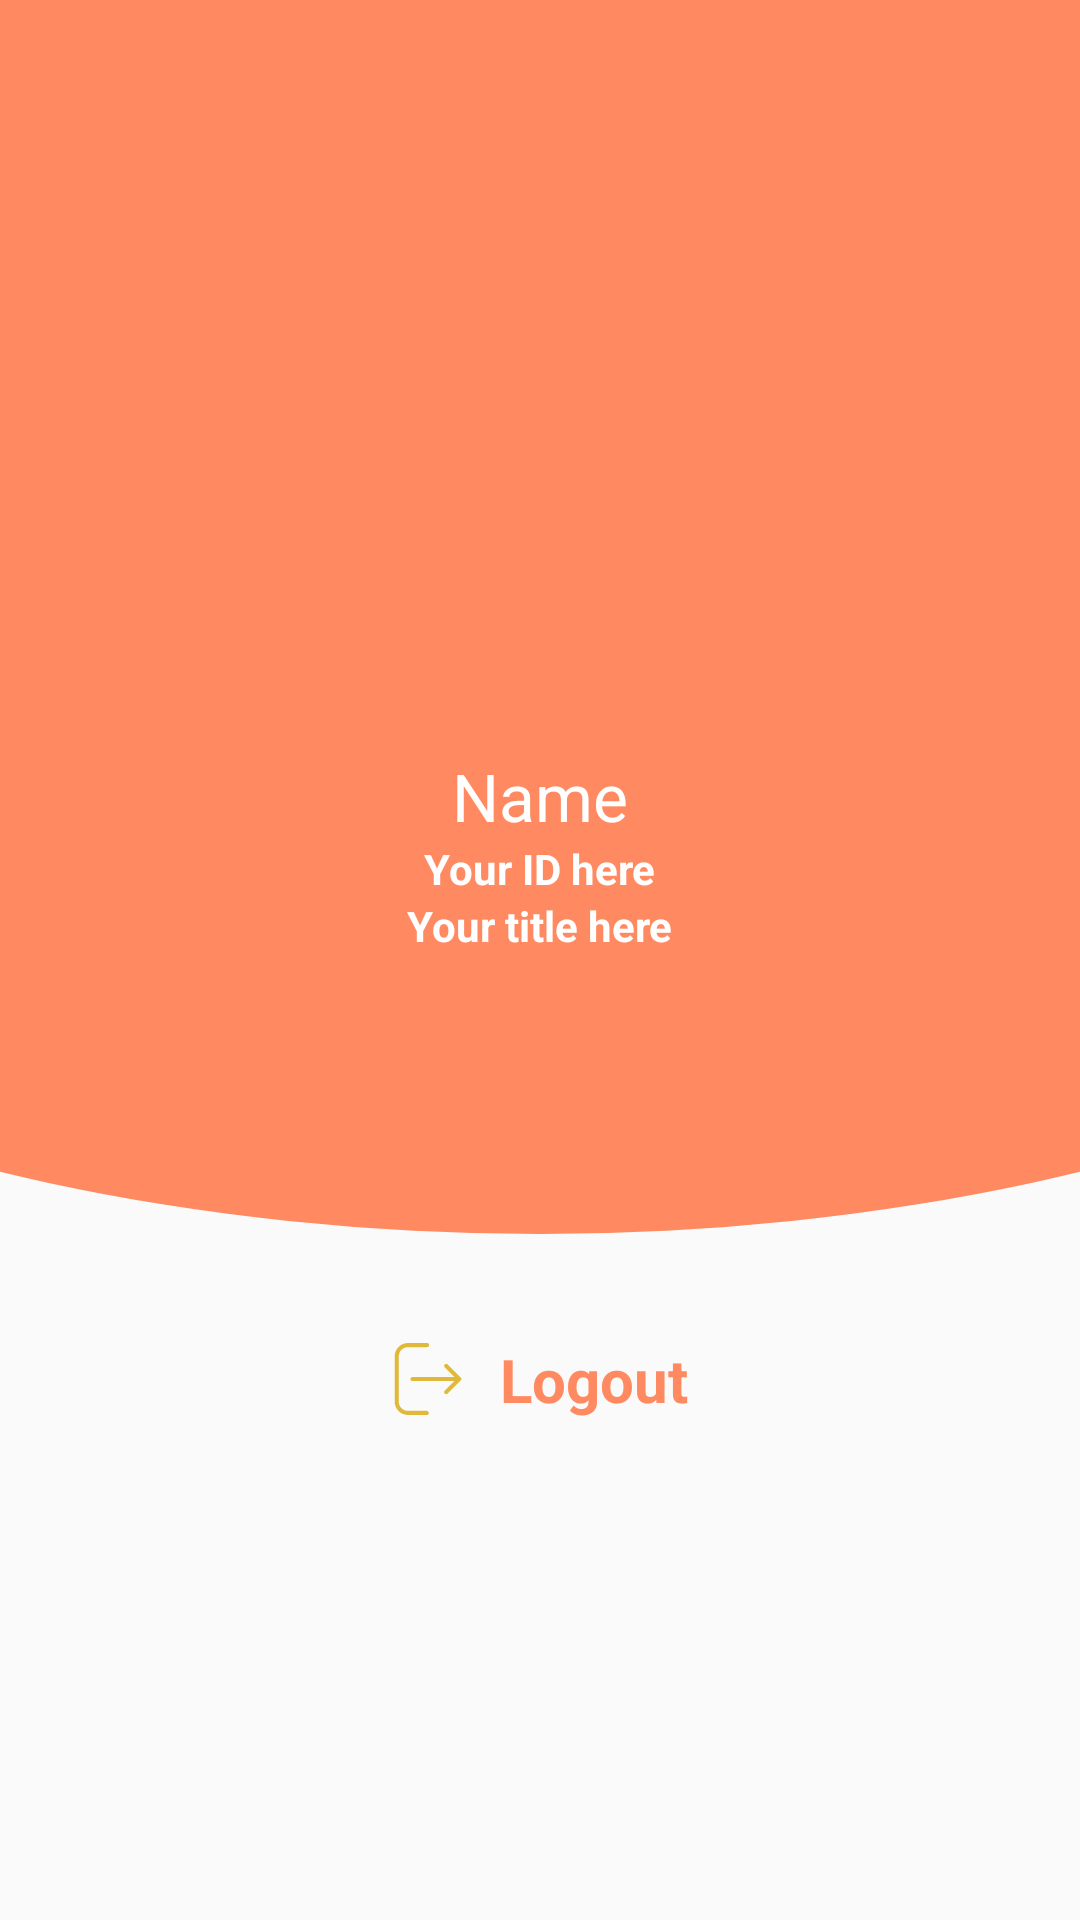

Android layout source for this screen:
<!-- AndroidManifest.xml: application theme AppTheme -->
<!-- res/layout/profile_fragment.xml -->
<?xml version="1.0" encoding="utf-8"?>
<layout xmlns:android="http://schemas.android.com/apk/res/android"
    xmlns:app="http://schemas.android.com/apk/res-auto"
    xmlns:tools="http://schemas.android.com/tools">

    <data>

    </data>

    <FrameLayout
        android:layout_width="wrap_content"
        android:layout_height="wrap_content">

        <LinearLayout
            android:layout_width="wrap_content"
            android:layout_height="match_parent"
            android:orientation="vertical"
            android:weightSum="2">

            <RelativeLayout
                android:layout_width="wrap_content"
                android:layout_weight="1"
                android:layout_height="250dp">

                <View
                    android:background="@drawable/gradient_background_profile"
                    android:layout_width="wrap_content"
                    android:layout_height="wrap_content" />

                <ImageView
                    android:id="@+id/profile_image_view"
                    android:layout_width="80dp"
                    android:layout_height="80dp"
                    android:layout_centerInParent="true"
                    app:srcCompat="@drawable/image_human" />

                <TextView
                    android:id="@+id/name"
                    android:layout_width="wrap_content"
                    android:layout_height="wrap_content"
                    android:layout_below="@id/profile_image_view"
                    android:layout_centerHorizontal="true"
                    android:text="Name"
                    android:layout_marginTop="5dp"
                    android:textAppearance="@style/TextAppearance.AppCompat.Large"
                    android:textColor="@android:color/white" />

                <TextView
                    android:id="@+id/id"
                    android:layout_width="wrap_content"
                    android:layout_height="wrap_content"
                    android:textStyle="bold"
                    android:textColor="@android:color/white"
                    android:text="Your ID here"
                    android:layout_centerHorizontal="true"
                    android:layout_below="@id/name" />

                <TextView
                    android:id="@+id/title"
                    android:layout_width="wrap_content"
                    android:layout_height="wrap_content"
                    android:textStyle="bold"
                    android:textColor="@android:color/white"
                    android:text="Your title here"
                    android:layout_centerHorizontal="true"
                    android:layout_below="@id/id" />
            </RelativeLayout>


            <TextView
                android:layout_width="wrap_content"
                android:drawablePadding="12dp"
                android:id="@+id/logout"
                android:padding="5dp"
                android:textSize="20dp"
                android:textStyle="bold"
                android:gravity="center"
                android:drawableLeft="@drawable/ic_logout"
                android:textColor="@color/colorPrimaryDark"
                android:layout_gravity="center"
                android:layout_marginTop="30dp"
                android:layout_height="wrap_content"
                android:text="Logout" />
        </LinearLayout>

    </FrameLayout>

</layout>
<!-- resources referenced by this layout -->
<resources>
  <color name="colorPrimaryDark">#ff8960</color>
  <!-- drawable gradient_background_profile (drawable) -->
  <?xml version="1.0" encoding="utf-8"?>
  <layer-list xmlns:android="http://schemas.android.com/apk/res/android">
      <item>
          <shape android:shape="rectangle"/>
      </item>
      <item
          android:bottom="0dp"
          android:left="-250dp"
          android:right="-250dp"
          android:top="-40dp">
          <shape
              android:shape="oval">
              <gradient android:angle="45"
                  android:startColor="@color/colorAccent"
                  android:endColor="@color/colorAccent"/>
          </shape>
      </item>
  </layer-list>
  <!-- drawable ic_logout (drawable) -->
  <vector android:height="24dp" android:viewportHeight="471.2"
      android:viewportWidth="471.2" android:width="24dp" xmlns:android="http://schemas.android.com/apk/res/android">
      <path android:fillColor="#E1B93A" android:pathData="M227.619,444.2h-122.9c-33.4,0 -60.5,-27.2 -60.5,-60.5V87.5c0,-33.4 27.2,-60.5 60.5,-60.5h124.9c7.5,0 13.5,-6 13.5,-13.5s-6,-13.5 -13.5,-13.5h-124.9c-48.3,0 -87.5,39.3 -87.5,87.5v296.2c0,48.3 39.3,87.5 87.5,87.5h122.9c7.5,0 13.5,-6 13.5,-13.5S235.019,444.2 227.619,444.2z"/>
      <path android:fillColor="#E1B93A" android:pathData="M450.019,226.1l-85.8,-85.8c-5.3,-5.3 -13.8,-5.3 -19.1,0c-5.3,5.3 -5.3,13.8 0,19.1l62.8,62.8h-273.9c-7.5,0 -13.5,6 -13.5,13.5s6,13.5 13.5,13.5h273.9l-62.8,62.8c-5.3,5.3 -5.3,13.8 0,19.1c2.6,2.6 6.1,4 9.5,4s6.9,-1.3 9.5,-4l85.8,-85.8C455.319,239.9 455.319,231.3 450.019,226.1z"/>
  </vector>
  <style name="AppTheme" parent="Theme.AppCompat.Light.DarkActionBar">
          
          <item name="colorPrimary">@color/colorPrimary</item>
          <item name="colorPrimaryDark">@color/colorPrimaryDark</item>
          <item name="colorAccent">@color/colorAccent</item>
          <item name="android:windowAnimationStyle">@style/CustomActivityAnimation</item>
      </style>
  <color name="colorAccent">#ff8960</color>
  <color name="colorPrimary">#ff8960</color>
  <style name="CustomActivityAnimation" parent="@android:style/Animation.Activity">
          <item name="android:activityOpenEnterAnimation">@anim/slide_in_right</item>
          <item name="android:activityOpenExitAnimation">@anim/slide_out_left</item>
          <item name="android:activityCloseEnterAnimation">@anim/slide_in_left</item>
          <item name="android:activityCloseExitAnimation">@anim/slide_out_right</item>
      </style>
</resources>
